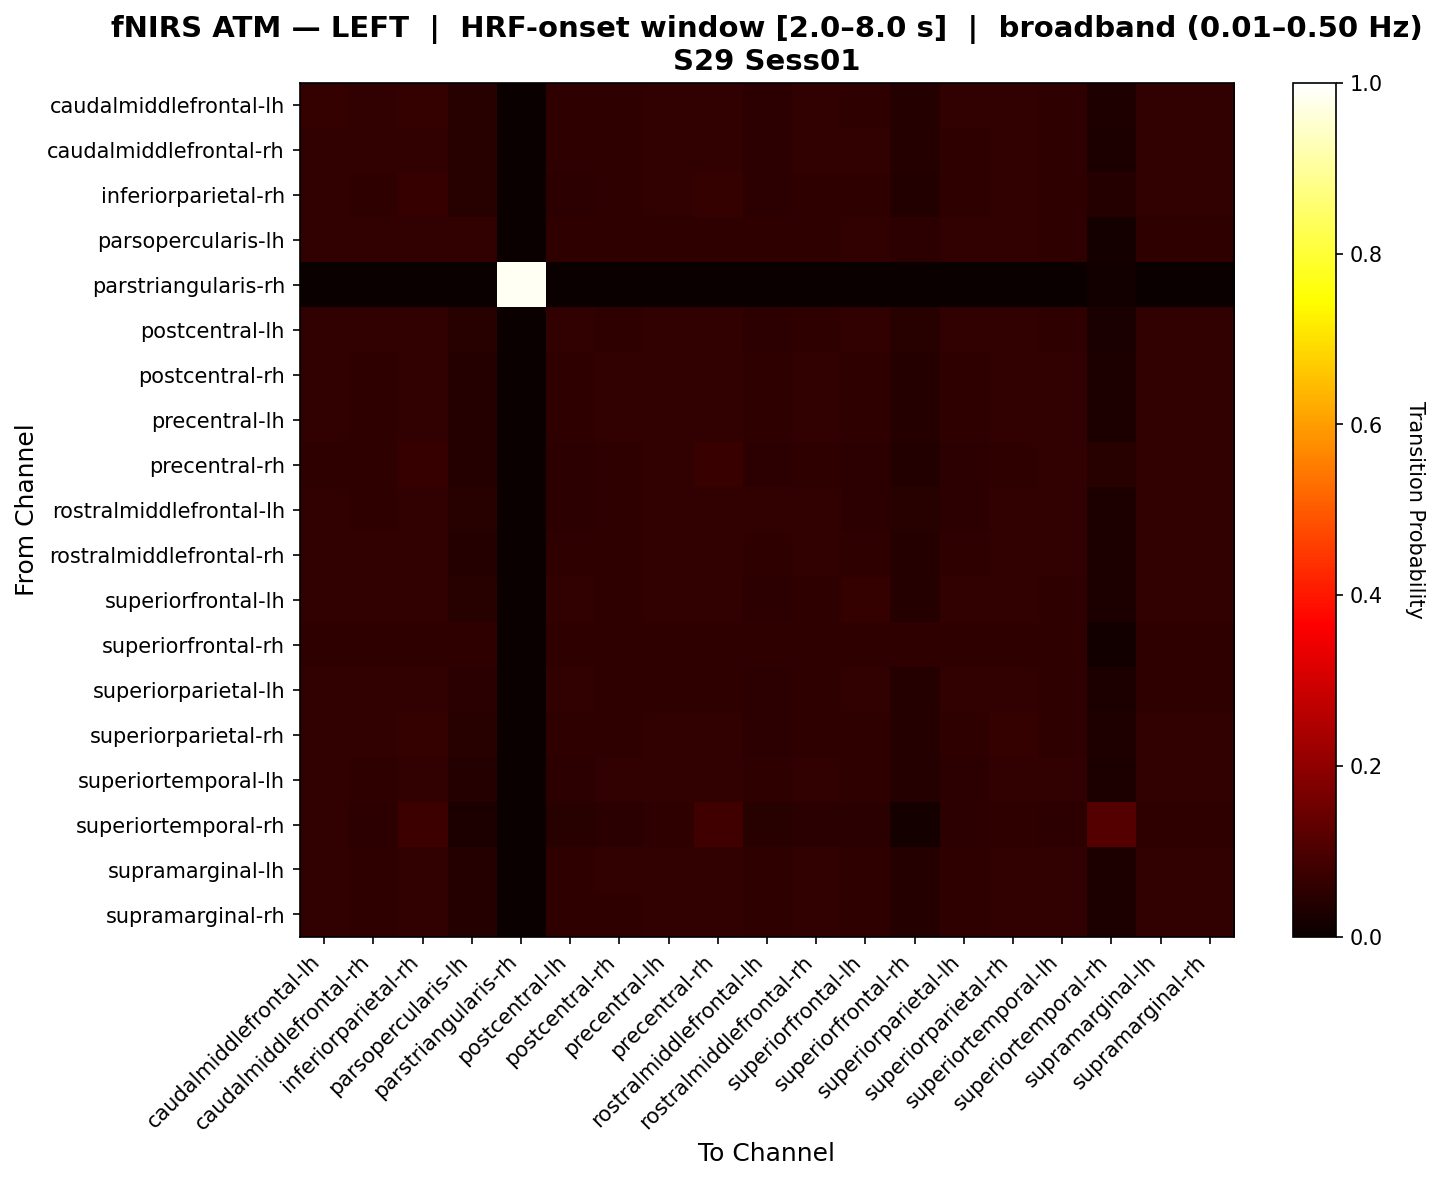

Values plotted in this chart, from the file beside it:
, caudalmiddlefrontal-lh, caudalmiddlefrontal-rh, inferiorparietal-rh, parsopercularis-lh, parstriangularis-rh, postcentral-lh, postcentral-rh, precentral-lh, precentral-rh, rostralmiddlefrontal-lh, rostralmiddlefrontal-rh, superiorfrontal-lh, superiorfrontal-rh, superiorparietal-lh, superiorparietal-rh, superiortemporal-lh, superiortemporal-rh, supramarginal-lh, supramarginal-rh
caudalmiddlefrontal-lh, 0.06321, 0.06071, 0.06321, 0.045, 0.0, 0.05622, 0.05571, 0.05938, 0.05903, 0.05296, 0.05868, 0.05771, 0.03977, 0.05867, 0.06097, 0.05763, 0.03238, 0.05903, 0.05973
caudalmiddlefrontal-rh, 0.0615, 0.0615, 0.0615, 0.044, 0.0, 0.05765, 0.05673, 0.05971, 0.05935, 0.05314, 0.059, 0.05917, 0.04078, 0.05801, 0.06073, 0.05792, 0.02989, 0.05935, 0.06007
inferiorparietal-rh, 0.06077, 0.05769, 0.06962, 0.04318, 0.0, 0.05345, 0.05578, 0.05926, 0.06528, 0.05321, 0.05644, 0.05486, 0.03783, 0.05613, 0.0601, 0.05758, 0.04031, 0.05892, 0.05959
parsopercularis-lh, 0.06117, 0.05914, 0.06117, 0.06076, 0.0, 0.05833, 0.05509, 0.05671, 0.05631, 0.05631, 0.0559, 0.05874, 0.05307, 0.06117, 0.06076, 0.05469, 0.01725, 0.05631, 0.05712
parstriangularis-rh, 0.0, 0.0, 0.0, 0.0, 0.9857, 0.0, 0.0, 0.0, 0.0, 0.0, 0.0, 0.0, 0.0, 0.0, 0.0, 0.0, 0.01429, 0.0, 0.0
postcentral-lh, 0.0603, 0.0603, 0.0603, 0.04559, 0.0, 0.0603, 0.05776, 0.05921, 0.05885, 0.05237, 0.05849, 0.0603, 0.04305, 0.0603, 0.0603, 0.0574, 0.02679, 0.05885, 0.05957
postcentral-rh, 0.0586, 0.05747, 0.06123, 0.04188, 0.0, 0.05597, 0.06085, 0.06123, 0.06123, 0.05521, 0.05897, 0.05709, 0.04227, 0.05597, 0.05973, 0.06123, 0.02861, 0.06123, 0.06123
precentral-lh, 0.05946, 0.05838, 0.06196, 0.04141, 0.0, 0.05481, 0.05869, 0.06196, 0.06196, 0.05624, 0.05944, 0.05588, 0.04029, 0.05481, 0.05946, 0.06046, 0.03088, 0.06196, 0.06196
precentral-rh, 0.05734, 0.05595, 0.06727, 0.0399, 0.0, 0.05249, 0.05696, 0.05975, 0.07385, 0.05422, 0.05733, 0.05352, 0.03883, 0.05285, 0.05733, 0.05867, 0.04425, 0.05975, 0.05975
rostralmiddlefrontal-lh, 0.05873, 0.05743, 0.06175, 0.04471, 0.0, 0.05312, 0.0584, 0.06175, 0.06175, 0.06131, 0.05916, 0.05441, 0.04396, 0.05312, 0.05873, 0.06061, 0.02759, 0.06175, 0.06175
rostralmiddlefrontal-rh, 0.06092, 0.0598, 0.06092, 0.04206, 0.0, 0.05604, 0.05829, 0.06092, 0.06092, 0.05491, 0.06092, 0.05716, 0.04168, 0.05604, 0.05867, 0.06016, 0.02873, 0.06092, 0.06092
superiorfrontal-lh, 0.0605, 0.0605, 0.0605, 0.04499, 0.0, 0.05967, 0.05762, 0.05906, 0.0587, 0.05207, 0.05834, 0.06258, 0.04211, 0.05967, 0.0605, 0.05726, 0.02778, 0.0587, 0.05942
superiorfrontal-rh, 0.05822, 0.05822, 0.05822, 0.05683, 0.0, 0.05822, 0.05822, 0.05822, 0.05822, 0.05822, 0.05822, 0.05822, 0.05822, 0.05822, 0.05822, 0.05822, 0.01173, 0.05822, 0.05822
superiorparietal-lh, 0.06198, 0.06023, 0.06198, 0.04743, 0.0, 0.05953, 0.05674, 0.05814, 0.05779, 0.05131, 0.05744, 0.05988, 0.04219, 0.06198, 0.06163, 0.05639, 0.02909, 0.05779, 0.05849
superiorparietal-rh, 0.06039, 0.05934, 0.06304, 0.04446, 0.0, 0.05637, 0.05809, 0.05988, 0.05952, 0.05348, 0.0569, 0.05785, 0.03989, 0.05813, 0.06266, 0.05812, 0.03213, 0.05952, 0.06023
superiortemporal-lh, 0.05927, 0.0582, 0.06177, 0.04095, 0.0, 0.05463, 0.05963, 0.06177, 0.06177, 0.05606, 0.05963, 0.0557, 0.04175, 0.05463, 0.05927, 0.06177, 0.02965, 0.06177, 0.06177
superiortemporal-rh, 0.05914, 0.05335, 0.07719, 0.02791, 0.0, 0.04589, 0.04985, 0.05617, 0.08229, 0.04568, 0.05055, 0.04839, 0.0174, 0.05115, 0.05844, 0.05288, 0.1114, 0.05551, 0.05682
supramarginal-lh, 0.05939, 0.05832, 0.06189, 0.0413, 0.0, 0.05475, 0.05899, 0.06189, 0.06189, 0.05618, 0.05975, 0.05582, 0.04054, 0.05475, 0.05939, 0.06076, 0.03063, 0.06189, 0.06189
supramarginal-rh, 0.05959, 0.05851, 0.06209, 0.04158, 0.0, 0.05494, 0.05846, 0.06209, 0.06172, 0.056, 0.0592, 0.05601, 0.0401, 0.05494, 0.05959, 0.06024, 0.03115, 0.06172, 0.06209
